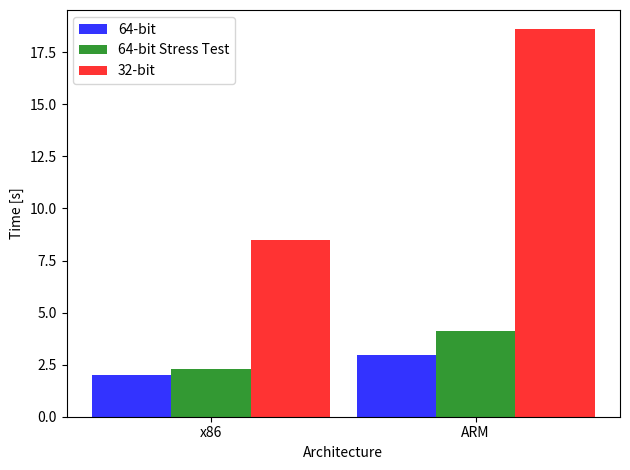

Reproduce this figure in Python.
import numpy as np
import matplotlib.pyplot as plt


# data to plot
n_groups = 2
means_64 = (2, 2.95)
means_64_stress = (2.3, 4.10)
means_32= (8.5, 18.6)


# create plot
fig, ax = plt.subplots()

index = np.arange(n_groups)

bar_width = 0.3
opacity = 0.8


rects1 = plt.bar(index, means_64, bar_width,
alpha=opacity,
color='b',
label='64-bit')


rects2 = plt.bar(index + bar_width, means_64_stress, bar_width,
alpha=opacity,
color='g',
label='64-bit Stress Test')


rects2 = plt.bar(index + 2*bar_width, means_32, bar_width,
alpha=opacity,
color='r',
label='32-bit')


plt.xlabel('Architecture')
plt.ylabel('Time [s]')
# plt.title('')
plt.xticks(index + bar_width, ('x86', 'ARM'))
plt.legend()


plt.tight_layout()
plt.savefig("wholeproof.png")